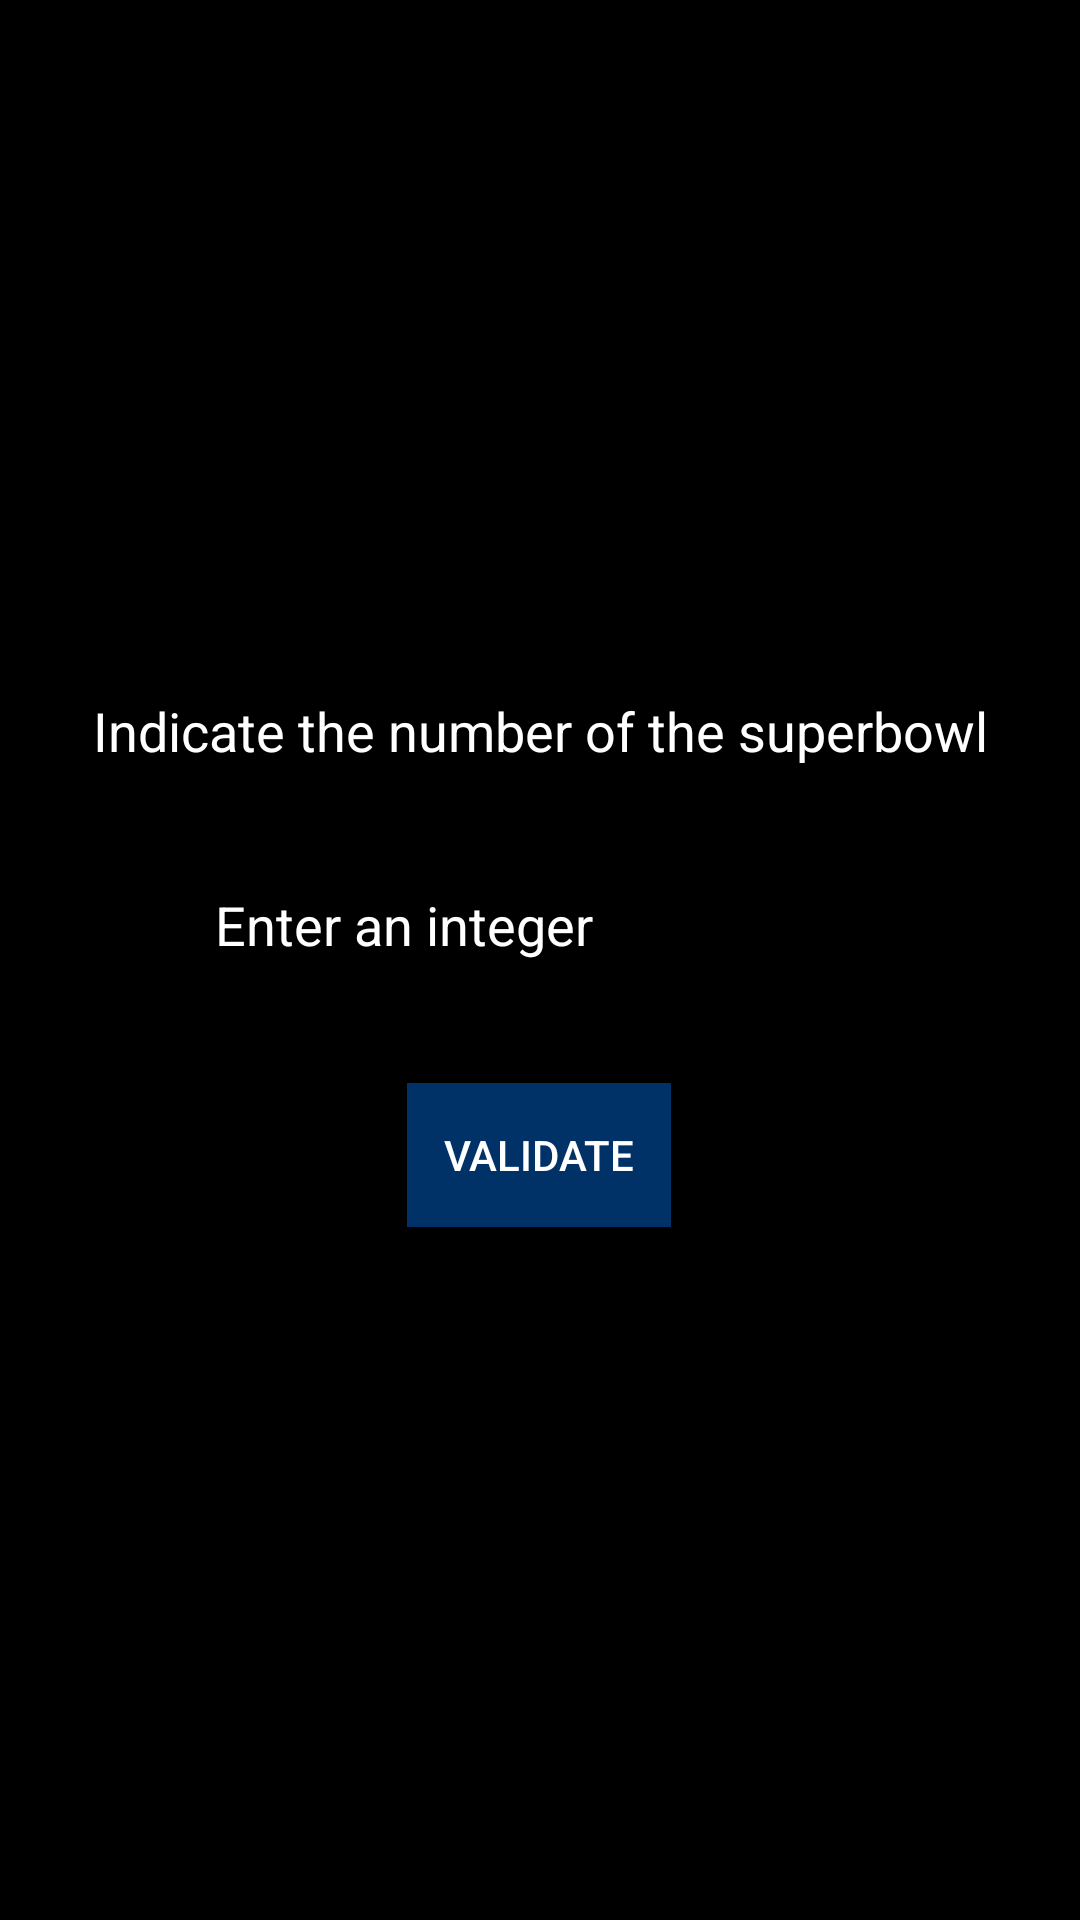

The Android layout XML behind this screen, and the referenced resources:
<!-- AndroidManifest.xml: application theme AppTheme -->
<!-- res/layout/dialog_num_superbowl.xml -->
<?xml version="1.0" encoding="utf-8"?>

<androidx.constraintlayout.widget.ConstraintLayout xmlns:android="http://schemas.android.com/apk/res/android"
    xmlns:app="http://schemas.android.com/apk/res-auto"
    xmlns:tools="http://schemas.android.com/tools"
    android:layout_width="match_parent"
    android:layout_height="match_parent"
    android:background="@android:color/black">


    <androidx.constraintlayout.widget.ConstraintLayout
        android:layout_width="344dp"
        android:layout_height="193dp"
        android:layout_margin="16dp"
        android:orientation="vertical"
        app:layout_constraintBottom_toBottomOf="parent"
        app:layout_constraintEnd_toEndOf="parent"
        app:layout_constraintStart_toStartOf="parent"
        app:layout_constraintTop_toTopOf="parent">

        <TextView
            android:id="@+id/textView3"
            android:layout_width="wrap_content"

            android:layout_height="wrap_content"
            android:text="@string/indicate_the_number_of_the_superbowl"
            android:textColor="@color/white"
            android:textSize="18sp"
            app:layout_constraintBottom_toTopOf="@+id/numSuperBowl"
            app:layout_constraintEnd_toEndOf="parent"
            app:layout_constraintStart_toStartOf="parent"
            app:layout_constraintTop_toTopOf="parent" />

        <EditText
            android:id="@+id/numSuperBowl"
            android:layout_width="225dp"

            android:layout_height="43dp"
            android:layout_marginTop="22dp"
            android:layout_marginBottom="25dp"
            android:autofillHints=""
            android:hint="@string/enter_an_integer"
            android:imeOptions="actionNext"
            android:inputType="number"
            android:textColor="@color/white"
            android:textColorHint="@color/white"
            app:layout_constraintBottom_toTopOf="@+id/submit_button"
            app:layout_constraintEnd_toEndOf="parent"
            app:layout_constraintStart_toStartOf="parent"
            app:layout_constraintTop_toBottomOf="@+id/textView3" />

        <Button
            android:id="@+id/submit_button"
            android:layout_width="wrap_content"
            android:layout_height="wrap_content"

            android:layout_marginStart="142dp"
            android:layout_marginEnd="143dp"
            android:background="@color/colorPrimary"
            android:text="@string/validate"
            android:textColor="@color/white"
            app:layout_constraintBottom_toBottomOf="parent"
            app:layout_constraintEnd_toEndOf="parent"
            app:layout_constraintStart_toStartOf="parent"
            app:layout_constraintTop_toBottomOf="@+id/numSuperBowl" />
    </androidx.constraintlayout.widget.ConstraintLayout>

</androidx.constraintlayout.widget.ConstraintLayout>
<!-- resources referenced by this layout -->
<resources>
  <color name="colorPrimary">#003268</color>
  <color name="white">#ffffff</color>
  <string name="enter_an_integer">Enter an integer</string>
  <string name="indicate_the_number_of_the_superbowl">Indicate the number of the superbowl</string>
  <string name="validate">Validate</string>
  <style name="AppTheme" parent="Theme.AppCompat.Light.DarkActionBar">
          
          <item name="colorPrimary">@color/colorPrimary</item>
          <item name="colorPrimaryDark">@color/colorPrimaryDark</item>
          <item name="colorAccent">@color/colorAccent</item>
  
          <item name="windowActionBar">true</item>
          <item name="windowNoTitle">true</item>
  
      </style>
  <color name="colorPrimaryDark">#003268</color>
  <color name="colorAccent">#03DAC5</color>
</resources>
